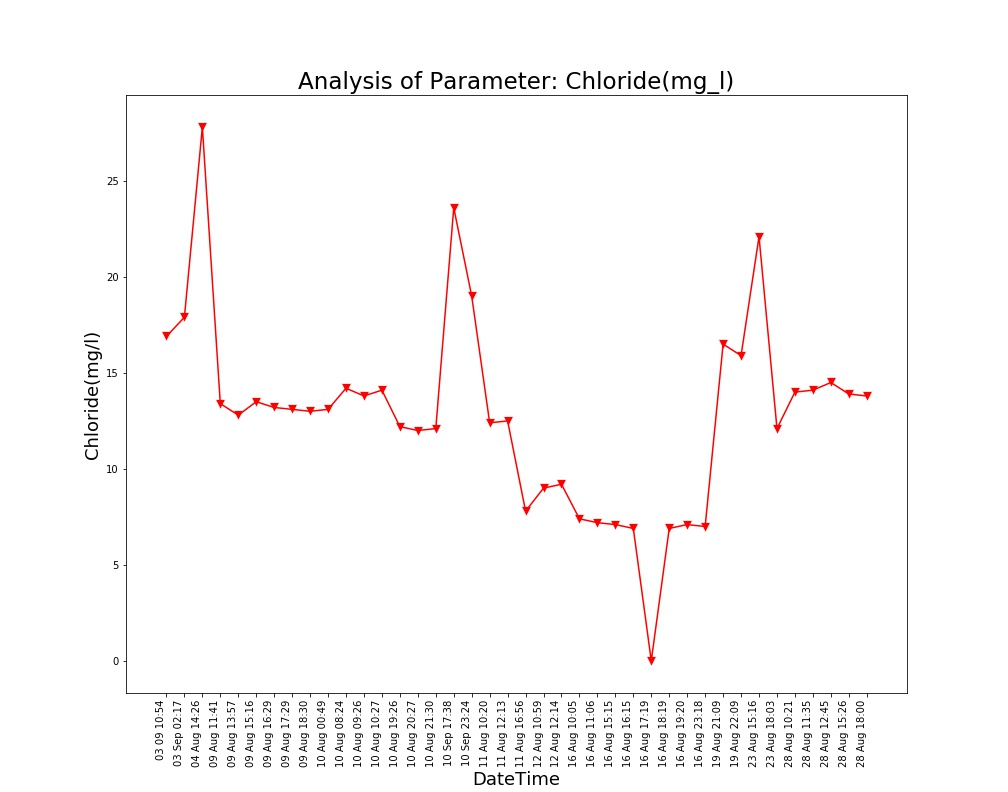

The data file committed next to this chart (first rows):
Unnamed: 0, DateTime, Date, Time, Chloride(mg/l)
0.0, 04 Aug 14:26, 04 Aug 2021, 14:26:24, 27.8
1.0, 09 Aug 11:41, 09 Aug 2021, 11:41:48, 13.4
2.0, 09 Aug 13:57, 09 Aug 2021, 13:57:19, 12.8
3.0, 09 Aug 15:16, 09 Aug 2021, 15:16:19, 13.5
4.0, 09 Aug 16:29, 09 Aug 2021, 16:29:24, 13.2
5.0, 09 Aug 17:29, 09 Aug 2021, 17:29:51, 13.1
6.0, 09 Aug 18:30, 09 Aug 2021, 18:30:16, 13.0
7.0, 10 Aug 00:49, 10 Aug 2021, 00:49:39, 13.1
8.0, 10 Aug 08:24, 10 Aug 2021, 08:24:01, 14.2
9.0, 10 Aug 09:26, 10 Aug 2021, 09:26:56, 13.8
10.0, 10 Aug 10:27, 10 Aug 2021, 10:27:28, 14.1
11.0, 10 Aug 19:26, 10 Aug 2021, 19:26:33, 12.2
12.0, 10 Aug 20:27, 10 Aug 2021, 20:27:03, 12.0
13.0, 10 Aug 21:30, 10 Aug 2021, 21:30:23, 12.1
14.0, 11 Aug 10:20, 11 Aug 2021, 10:20:04, 12.4
15.0, 11 Aug 12:13, 11 Aug 2021, 12:13:36, 12.5
16.0, 11 Aug 16:56, 11 Aug 2021, 16:56:21, 7.8
17.0, 12 Aug 10:59, 12 Aug 2021, 10:59:37, 9.0
18.0, 12 Aug 12:14, 12 Aug 2021, 12:14:31, 9.2
19.0, 16 Aug 10:05, 16 Aug 2021, 10:05:25, 7.4
20.0, 16 Aug 11:06, 16 Aug 2021, 11:06:03, 7.2
21.0, 16 Aug 15:15, 16 Aug 2021, 15:15:28, 7.1
22.0, 16 Aug 16:15, 16 Aug 2021, 16:15:54, 6.9
23.0, 16 Aug 17:19, 16 Aug 2021, 17:19:32, 0.0
24.0, 16 Aug 18:19, 16 Aug 2021, 18:19:53, 6.9
25.0, 16 Aug 19:20, 16 Aug 2021, 19:20:17, 7.1
26.0, 16 Aug 23:18, 16 Aug 2021, 23:18:09, 7.0
27.0, 19 Aug 21:09, 19 Aug 2021, 21:09:25, 16.5
28.0, 19 Aug 22:09, 19 Aug 2021, 22:09:52, 15.9
29.0, 23 Aug 15:16, 23 Aug 2021, 15:16:38, 22.1
30.0, 23 Aug 18:03, 23 Aug 2021, 18:03:46, 12.1
31.0, 28 Aug 10:21, 28 Aug 2021, 10:21:18, 14.0
32.0, 28 Aug 11:35, 28 Aug 2021, 11:35:06, 14.1
33.0, 28 Aug 12:45, 28 Aug 2021, 12:45:39, 14.5
34.0, 28 Aug 15:26, 28 Aug 2021, 15:26:51, 13.9
35.0, 28 Aug 18:00, 28 Aug 2021, 18:00:08, 13.8
, 03 Sep 02:17, 03 Sep 2021, 02:17:33, 17.9
, 03 09 10:54, 03 Sep 2021, 10:54:46, 16.9
, 10 Sep 17:38, 10 Sep 2021, 17:38:26, 23.6
, 10 Sep 23:24, 10 Sep 2021, 23:24:03, 19.0
